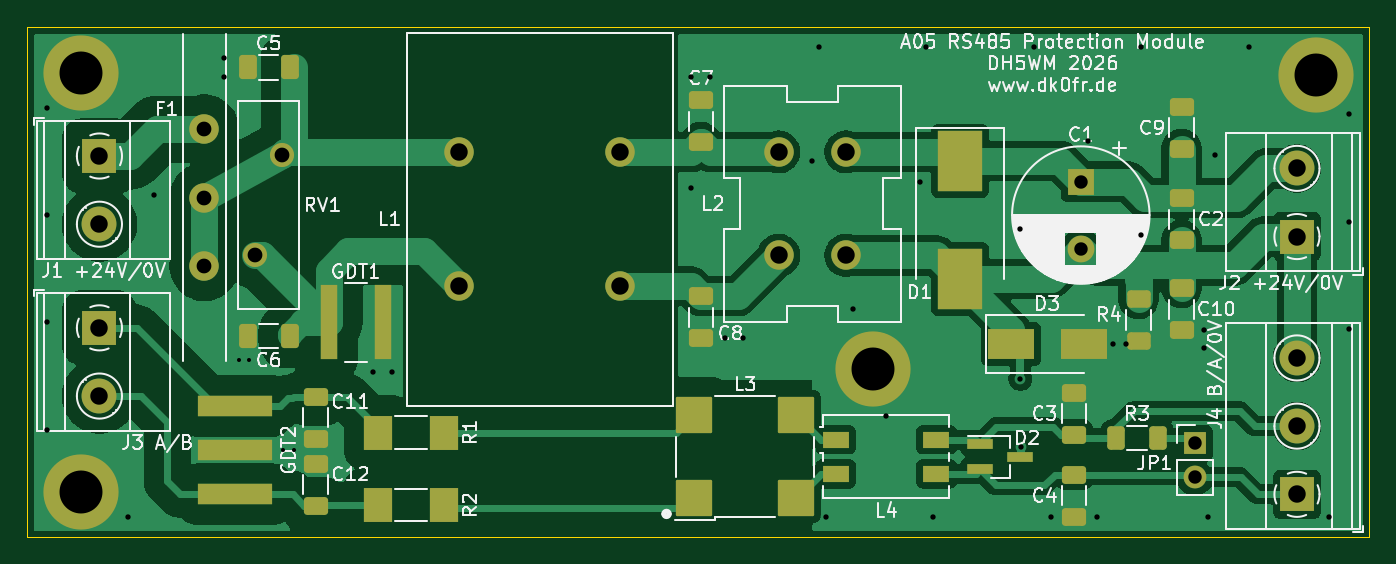
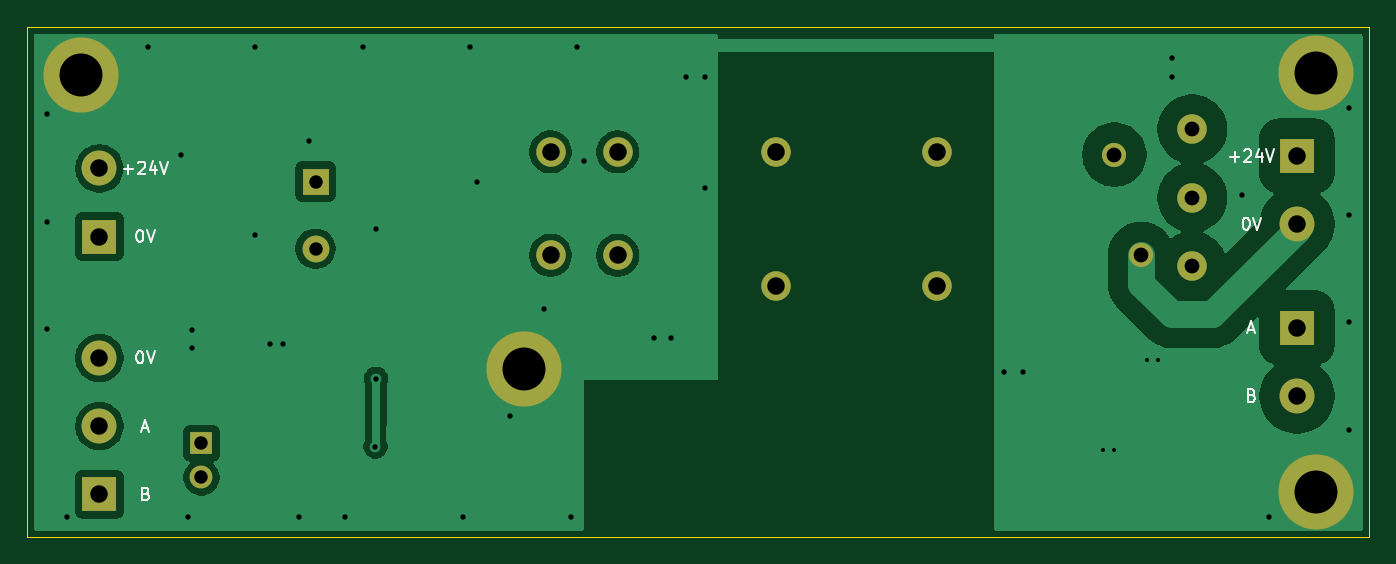
Circuit board: 11 layer files. Board 100.0 x 38.0 mm.
- bottom_copper: rs485-protection-module-B_Cu.gbl (42586 bytes)
- bottom_mask: rs485-protection-module-B_Mask.gbs (1567 bytes)
- paste: rs485-protection-module-B_Paste.gbp (501 bytes)
- bottom_silk: rs485-protection-module-B_Silkscreen.gbo (8829 bytes)
- outline: rs485-protection-module-Edge_Cuts.gm1 (741 bytes)
- top_copper: rs485-protection-module-F_Cu.gtl (76074 bytes)
- top_mask: rs485-protection-module-F_Mask.gts (4337 bytes)
- paste: rs485-protection-module-F_Paste.gtp (3261 bytes)
- top_silk: rs485-protection-module-F_Silkscreen.gto (90661 bytes)
- drill: rs485-protection-module-NPTH.drl (264 bytes)
- drill: rs485-protection-module-PTH.drl (1663 bytes)

=== bottom_copper: rs485-protection-module-B_Cu.gbl (42586 bytes, source omitted) ===
=== bottom_mask: rs485-protection-module-B_Mask.gbs ===
G04 #@! TF.GenerationSoftware,KiCad,Pcbnew,10.0.5*
G04 #@! TF.CreationDate,2026-10-15T19:29:37+02:00*
G04 #@! TF.ProjectId,rs485-protection-module,72733438-352d-4707-926f-74656374696f,4*
G04 #@! TF.SameCoordinates,Original*
G04 #@! TF.FileFunction,Soldermask,Bot*
G04 #@! TF.FilePolarity,Negative*
%FSLAX46Y46*%
G04 Gerber Fmt 4.6, Leading zero omitted, Abs format (unit mm)*
G04 Created by KiCad (PCBNEW 10.0.5) date 2026-10-15 19:29:37*
%MOMM*%
%LPD*%
G01*
G04 APERTURE LIST*
%ADD10C,5.600000*%
%ADD11C,1.800000*%
%ADD12R,1.700000X1.700000*%
%ADD13O,1.700000X1.700000*%
%ADD14R,2.600000X2.600000*%
%ADD15C,2.600000*%
%ADD16C,2.200000*%
%ADD17R,2.000000X2.000000*%
%ADD18C,2.000000*%
G04 APERTURE END LIST*
D10*
X163000000Y-105450000D03*
D11*
X119000000Y-89500000D03*
X117000000Y-97000000D03*
D12*
X187000000Y-111000000D03*
D13*
X187000000Y-113540000D03*
D14*
X194600000Y-114800000D03*
D15*
X194600000Y-109720000D03*
X194600000Y-104640000D03*
D10*
X104000000Y-114600000D03*
D16*
X113200000Y-87600000D03*
X113200000Y-92700000D03*
X113200000Y-97800000D03*
D10*
X196000000Y-83600000D03*
X104000000Y-83400000D03*
D16*
X156000000Y-89300000D03*
X161000000Y-89300000D03*
X161000000Y-97000000D03*
X156000000Y-97000000D03*
D17*
X178500000Y-91500000D03*
D18*
X178500000Y-96500000D03*
D14*
X105400000Y-89600000D03*
D15*
X105400000Y-94680000D03*
D14*
X194600000Y-95600000D03*
D15*
X194600000Y-90520000D03*
D14*
X105400000Y-102400000D03*
D15*
X105400000Y-107480000D03*
D16*
X132200000Y-89300000D03*
X144200000Y-89300000D03*
X144200000Y-99300000D03*
X132200000Y-99300000D03*
M02*

=== paste: rs485-protection-module-B_Paste.gbp ===
G04 #@! TF.GenerationSoftware,KiCad,Pcbnew,10.0.5*
G04 #@! TF.CreationDate,2026-10-15T19:29:37+02:00*
G04 #@! TF.ProjectId,rs485-protection-module,72733438-352d-4707-926f-74656374696f,4*
G04 #@! TF.SameCoordinates,Original*
G04 #@! TF.FileFunction,Paste,Bot*
G04 #@! TF.FilePolarity,Positive*
%FSLAX46Y46*%
G04 Gerber Fmt 4.6, Leading zero omitted, Abs format (unit mm)*
G04 Created by KiCad (PCBNEW 10.0.5) date 2026-10-15 19:29:37*
%MOMM*%
%LPD*%
G01*
G04 APERTURE LIST*
G04 APERTURE END LIST*
M02*

=== bottom_silk: rs485-protection-module-B_Silkscreen.gbo (8829 bytes, source omitted) ===
=== outline: rs485-protection-module-Edge_Cuts.gm1 ===
G04 #@! TF.GenerationSoftware,KiCad,Pcbnew,10.0.5*
G04 #@! TF.CreationDate,2026-10-15T19:29:37+02:00*
G04 #@! TF.ProjectId,rs485-protection-module,72733438-352d-4707-926f-74656374696f,4*
G04 #@! TF.SameCoordinates,Original*
G04 #@! TF.FileFunction,Profile,NP*
%FSLAX46Y46*%
G04 Gerber Fmt 4.6, Leading zero omitted, Abs format (unit mm)*
G04 Created by KiCad (PCBNEW 10.0.5) date 2026-10-15 19:29:37*
%MOMM*%
%LPD*%
G01*
G04 APERTURE LIST*
G04 #@! TA.AperFunction,Profile*
%ADD10C,0.100000*%
G04 #@! TD*
G04 APERTURE END LIST*
D10*
X100000000Y-80000000D02*
X200000000Y-80000000D01*
X100000000Y-118000000D02*
X100000000Y-80000000D01*
X200000000Y-80000000D02*
X200000000Y-118000000D01*
X200000000Y-118000000D02*
X100000000Y-118000000D01*
M02*

=== top_copper: rs485-protection-module-F_Cu.gtl (76074 bytes, source omitted) ===
=== top_mask: rs485-protection-module-F_Mask.gts ===
G04 #@! TF.GenerationSoftware,KiCad,Pcbnew,10.0.5*
G04 #@! TF.CreationDate,2026-10-15T19:29:37+02:00*
G04 #@! TF.ProjectId,rs485-protection-module,72733438-352d-4707-926f-74656374696f,4*
G04 #@! TF.SameCoordinates,Original*
G04 #@! TF.FileFunction,Soldermask,Top*
G04 #@! TF.FilePolarity,Negative*
%FSLAX46Y46*%
G04 Gerber Fmt 4.6, Leading zero omitted, Abs format (unit mm)*
G04 Created by KiCad (PCBNEW 10.0.5) date 2026-10-15 19:29:37*
%MOMM*%
%LPD*%
G01*
G04 APERTURE LIST*
G04 Aperture macros list*
%AMRoundRect*
0 Rectangle with rounded corners*
0 $1 Rounding radius*
0 $2 $3 $4 $5 $6 $7 $8 $9 X,Y pos of 4 corners*
0 Add a 4 corners polygon primitive as box body*
4,1,4,$2,$3,$4,$5,$6,$7,$8,$9,$2,$3,0*
0 Add four circle primitives for the rounded corners*
1,1,$1+$1,$2,$3*
1,1,$1+$1,$4,$5*
1,1,$1+$1,$6,$7*
1,1,$1+$1,$8,$9*
0 Add four rect primitives between the rounded corners*
20,1,$1+$1,$2,$3,$4,$5,0*
20,1,$1+$1,$4,$5,$6,$7,0*
20,1,$1+$1,$6,$7,$8,$9,0*
20,1,$1+$1,$8,$9,$2,$3,0*%
G04 Aperture macros list end*
%ADD10RoundRect,0.250000X-0.650000X0.412500X-0.650000X-0.412500X0.650000X-0.412500X0.650000X0.412500X0*%
%ADD11C,5.600000*%
%ADD12C,1.800000*%
%ADD13R,1.300000X5.600000*%
%ADD14R,1.700000X1.700000*%
%ADD15O,1.700000X1.700000*%
%ADD16R,2.600000X2.600000*%
%ADD17C,2.600000*%
%ADD18RoundRect,0.250000X0.650000X-0.412500X0.650000X0.412500X-0.650000X0.412500X-0.650000X-0.412500X0*%
%ADD19RoundRect,0.250000X-0.400000X-0.625000X0.400000X-0.625000X0.400000X0.625000X-0.400000X0.625000X0*%
%ADD20RoundRect,0.099900X1.250100X1.250100X-1.250100X1.250100X-1.250100X-1.250100X1.250100X-1.250100X0*%
%ADD21R,3.300000X4.500000*%
%ADD22C,2.200000*%
%ADD23R,3.500000X2.300000*%
%ADD24R,2.100000X2.600000*%
%ADD25R,2.000000X2.000000*%
%ADD26C,2.000000*%
%ADD27RoundRect,0.250000X-0.625000X0.400000X-0.625000X-0.400000X0.625000X-0.400000X0.625000X0.400000X0*%
%ADD28RoundRect,0.250000X0.412500X0.650000X-0.412500X0.650000X-0.412500X-0.650000X0.412500X-0.650000X0*%
%ADD29R,2.000000X1.200000*%
%ADD30R,5.600000X1.600000*%
%ADD31R,1.900000X0.800000*%
G04 APERTURE END LIST*
D10*
X186000000Y-99437500D03*
X186000000Y-102562500D03*
X121500000Y-107537500D03*
X121500000Y-110662500D03*
D11*
X163000000Y-105450000D03*
D12*
X119000000Y-89500000D03*
X117000000Y-97000000D03*
D13*
X122500000Y-102000000D03*
X126500000Y-102000000D03*
D14*
X187000000Y-111000000D03*
D15*
X187000000Y-113540000D03*
D10*
X186000000Y-92737500D03*
X186000000Y-95862500D03*
D16*
X194600000Y-114800000D03*
D17*
X194600000Y-109720000D03*
X194600000Y-104640000D03*
D18*
X186000000Y-89062500D03*
X186000000Y-85937500D03*
D19*
X181150000Y-110600000D03*
X184250000Y-110600000D03*
D20*
X149690000Y-115110000D03*
X157310000Y-115110000D03*
X157310000Y-108890000D03*
X149690000Y-108890000D03*
D11*
X104000000Y-114600000D03*
D21*
X169500000Y-89950000D03*
X169500000Y-98750000D03*
D18*
X178000000Y-110362500D03*
X178000000Y-107237500D03*
D22*
X113200000Y-87600000D03*
X113200000Y-92700000D03*
X113200000Y-97800000D03*
D11*
X196000000Y-83600000D03*
D10*
X178000000Y-113337500D03*
X178000000Y-116462500D03*
D23*
X173300000Y-103600000D03*
X178700000Y-103600000D03*
D24*
X126150000Y-110200000D03*
X131050000Y-110200000D03*
D11*
X104000000Y-83400000D03*
D22*
X156000000Y-89300000D03*
X161000000Y-89300000D03*
X161000000Y-97000000D03*
X156000000Y-97000000D03*
D24*
X126150000Y-115600000D03*
X131050000Y-115600000D03*
D18*
X121500000Y-115662500D03*
X121500000Y-112537500D03*
D25*
X178500000Y-91500000D03*
D26*
X178500000Y-96500000D03*
D27*
X182800000Y-100250000D03*
X182800000Y-103350000D03*
D28*
X119562500Y-103000000D03*
X116437500Y-103000000D03*
D18*
X150200000Y-88562500D03*
X150200000Y-85437500D03*
D28*
X119562500Y-83000000D03*
X116437500Y-83000000D03*
D29*
X160250000Y-110730000D03*
X160250000Y-113270000D03*
X167750000Y-113270000D03*
X167750000Y-110730000D03*
D16*
X105400000Y-89600000D03*
D17*
X105400000Y-94680000D03*
D16*
X194600000Y-95600000D03*
D17*
X194600000Y-90520000D03*
D30*
X115500000Y-108200000D03*
X115500000Y-114800000D03*
X115500000Y-111500000D03*
D10*
X150200000Y-100037500D03*
X150200000Y-103162500D03*
D31*
X171000000Y-111050000D03*
X171000000Y-112950000D03*
X174000000Y-112000000D03*
D16*
X105400000Y-102400000D03*
D17*
X105400000Y-107480000D03*
D22*
X132200000Y-89300000D03*
X144200000Y-89300000D03*
X144200000Y-99300000D03*
X132200000Y-99300000D03*
M02*

=== paste: rs485-protection-module-F_Paste.gtp (3261 bytes, source withheld) ===
=== top_silk: rs485-protection-module-F_Silkscreen.gto (90661 bytes, source omitted) ===
=== drill: rs485-protection-module-NPTH.drl ===
M48
; DRILL file KiCad 10.0.5 date 2026-10-15T19:29:38
; FORMAT={-:-/ absolute / metric / decimal}
; #@! TF.CreationDate,2026-10-15T19:29:38+02:00
; #@! TF.GenerationSoftware,Kicad,Pcbnew,10.0.5
; #@! TF.FileFunction,NonPlated,1,2,NPTH
FMAT,2
METRIC
%
G90
G05
M30

=== drill: rs485-protection-module-PTH.drl ===
M48
; DRILL file KiCad 10.0.5 date 2026-10-15T19:29:38
; FORMAT={-:-/ absolute / metric / decimal}
; #@! TF.CreationDate,2026-10-15T19:29:38+02:00
; #@! TF.GenerationSoftware,Kicad,Pcbnew,10.0.5
; #@! TF.FileFunction,Plated,1,2,PTH
FMAT,2
METRIC
; #@! TA.AperFunction,Plated,PTH,ViaDrill
T1C0.300
; #@! TA.AperFunction,Plated,PTH,ViaDrill
T2C0.400
; #@! TA.AperFunction,Plated,PTH,ComponentDrill
T3C1.000
; #@! TA.AperFunction,Plated,PTH,ComponentDrill
T4C1.100
; #@! TA.AperFunction,Plated,PTH,ComponentDrill
T5C1.300
; #@! TA.AperFunction,Plated,PTH,ComponentDrill
T6C3.200
%
G90
G05
T1
X115.76Y-104.8
X116.54Y-104.79
X119.06Y-111.5
X119.88Y-111.5
T2
X101.5Y-86.0
X101.5Y-94.0
X101.5Y-102.0
X101.5Y-110.0
X107.5Y-116.5
X109.5Y-92.5
X114.7Y-82.3
X114.7Y-83.7
X125.8Y-105.7
X127.2Y-105.7
X149.5Y-83.7
X149.5Y-92.0
X150.9Y-83.7
X152.0Y-103.16
X153.3Y-103.16
X158.5Y-90.0
X159.0Y-81.5
X159.5Y-116.5
X161.5Y-101.0
X164.0Y-109.0
X166.5Y-91.5
X167.0Y-81.5
X167.5Y-116.5
X174.0Y-95.0
X174.0Y-106.2
X174.04Y-111.25
X175.0Y-81.5
X176.3Y-116.46
X179.0Y-88.5
X179.7Y-116.46
X180.9Y-103.6
X181.9Y-103.6
X183.0Y-81.5
X183.0Y-95.5
X187.7Y-102.56
X187.7Y-103.9
X188.0Y-116.5
X188.5Y-89.5
X191.0Y-81.5
X197.0Y-116.5
X198.5Y-86.5
X198.5Y-94.5
X198.5Y-102.5
T3
X178.5Y-91.5
X178.5Y-96.5
X187.0Y-111.0
X187.0Y-113.54
T4
X113.2Y-87.6
X113.2Y-92.7
X113.2Y-97.8
X117.0Y-97.0
X119.0Y-89.5
T5
X105.4Y-89.6
X105.4Y-94.68
X105.4Y-102.4
X105.4Y-107.48
X132.2Y-89.3
X132.2Y-99.3
X144.2Y-89.3
X144.2Y-99.3
X156.0Y-89.3
X156.0Y-97.0
X161.0Y-89.3
X161.0Y-97.0
X194.6Y-90.52
X194.6Y-95.6
X194.6Y-104.64
X194.6Y-109.72
X194.6Y-114.8
T6
X104.0Y-83.4
X104.0Y-114.6
X163.0Y-105.45
X196.0Y-83.6
M30
